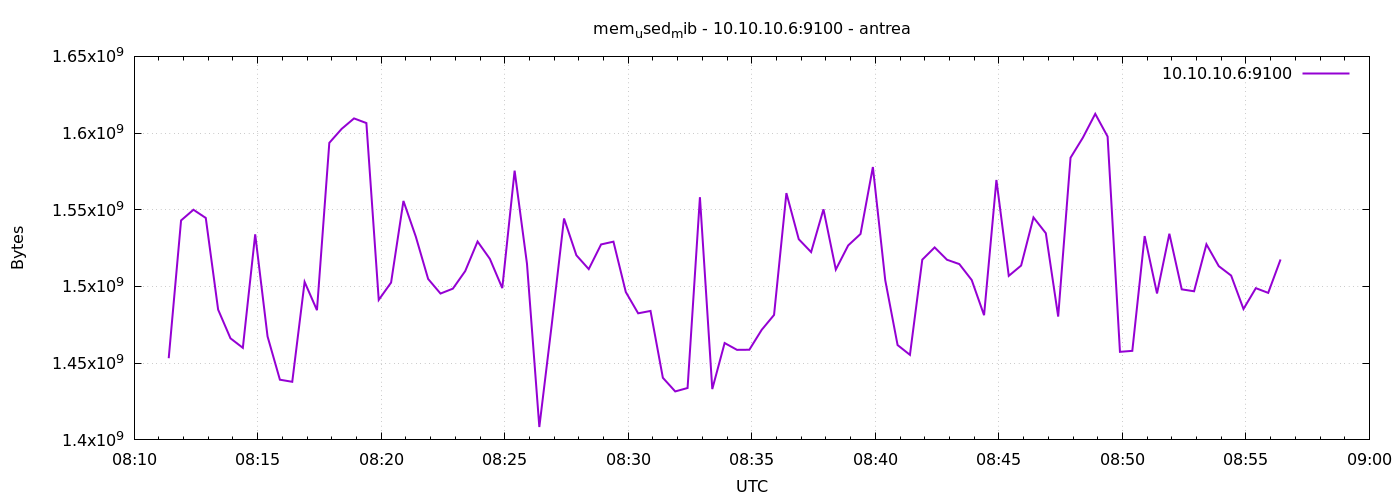

Values plotted in this chart, from the file beside it:
1777968684	1453244416
1777968714	1543053312
1777968744	1550028800
1777968774	1544671232
1777968804	1484918784
1777968834	1466195968
1777968864	1460011008
1777968894	1534013440
1777968924	1467457536
1777968954	1439240192
1777968984	1437872128
1777969014	1502965760
1777969044	1484558336
1777969074	1593647104
1777969104	1602756608
1777969134	1609564160
1777969164	1606529024
1777969194	1491267584
1777969224	1502552064
1777969254	1555771392
1777969284	1532530688
1777969314	1504907264
1777969344	1495396352
1777969374	1498583040
1777969404	1510031360
1777969434	1529323520
1777969464	1517961216
1777969494	1498947584
1777969524	1575510016
1777969554	1514831872
1777969584	1408397312
1777969614	1474797568
1777969644	1544335360
1777969674	1520340992
1777969704	1511337984
1777969734	1527422976
1777969764	1529225216
1777969794	1496379392
1777969824	1482510336
1777969854	1484070912
1777969884	1440493568
1777969914	1431592960
1777969944	1433829376
1777969974	1558216704
1777970004	1433120768
1777970034	1463144448
1777970064	1458704384
1777970094	1458769920
1777970124	1471754240
1777970154	1481457664
1777970184	1560870912
1777970214	1530830848
1777970244	1522421760
1777970274	1550336000
1777970304	1511038976
1777970334	1526755328
1777970364	1534242816
1777970394	1577881600
1777970424	1504137216
1777970454	1461817344
1777970484	1455435776
... 30 more rows
